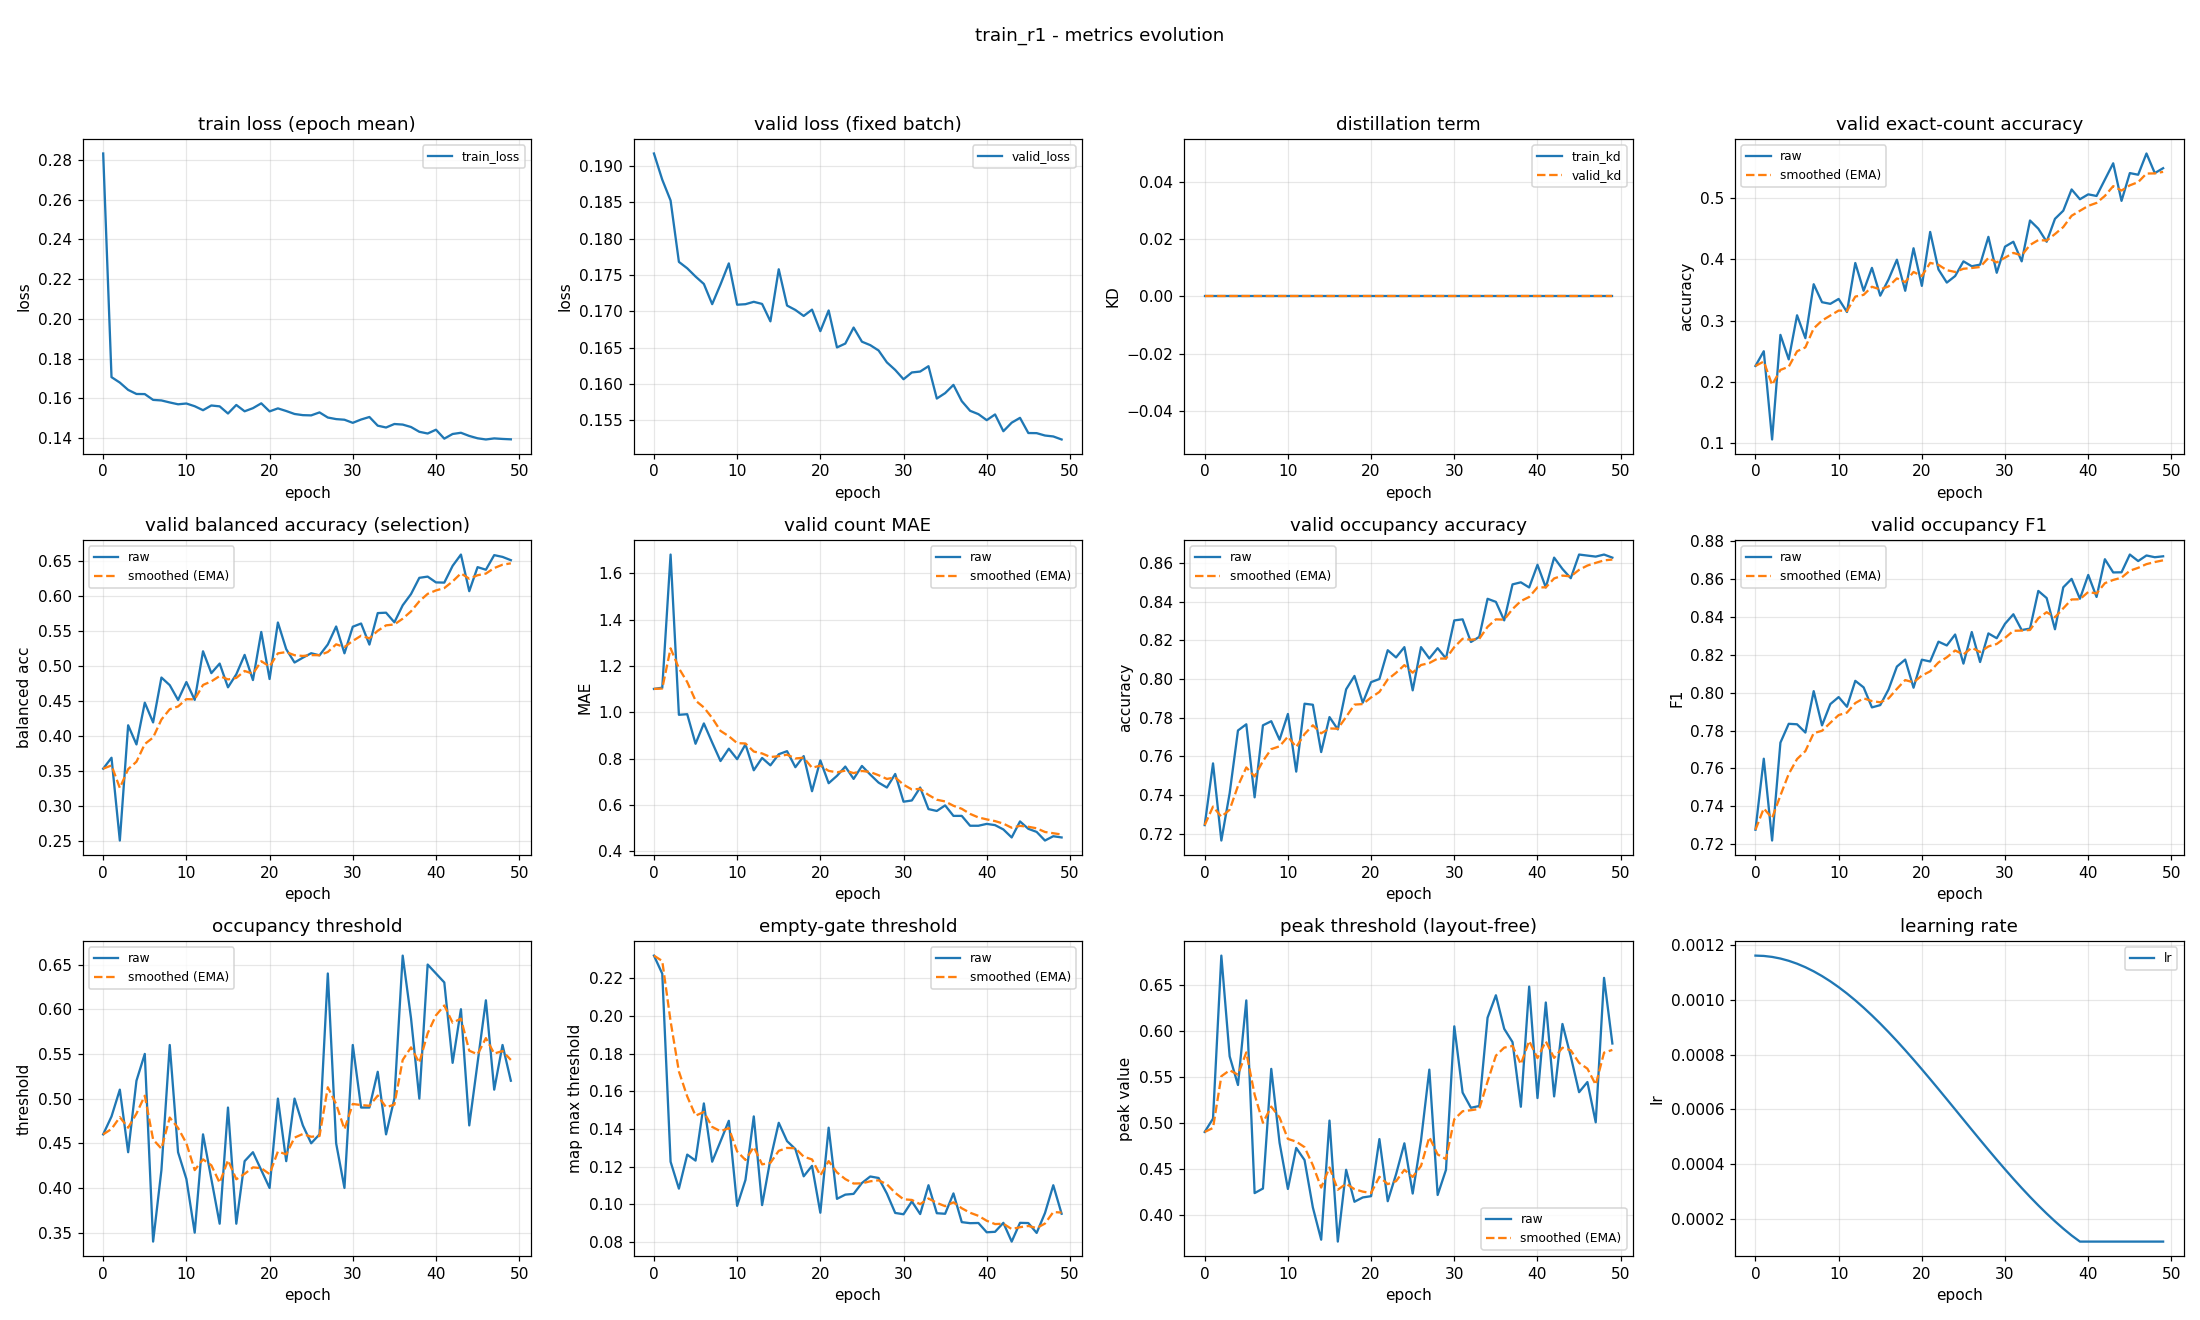

The data file committed next to this chart (first rows):
epoch, train_loss, valid_loss, train_kd, valid_kd, valid_accuracy, valid_accuracy_smoothed, valid_balanced_accuracy, valid_balanced_accuracy_smoothed, valid_mae, valid_mae_smoothed, valid_occupancy_accuracy, valid_occupancy_accuracy_smoothed, valid_occupancy_f1, valid_occupancy_f1_smoothed, valid_occupancy_threshold, valid_occupancy_threshold_smoothed, valid_empty_threshold, valid_empty_threshold_smoothed, valid_peak_threshold, valid_peak_threshold_smoothed, learning_rate
0, 0.2833, 0.1917, 0.0, 0.0, 0.2261, 0.2261, 0.3536, 0.3536, 1.101, 1.101, 0.7245, 0.7245, 0.7277, 0.7277, 0.46, 0.46, 0.2321, 0.2321, 0.4904, 0.4904, 0.001163
1, 0.1706, 0.1881, 0.0, 0.0, 0.25, 0.2332, 0.3692, 0.3582, 1.106, 1.103, 0.7564, 0.734, 0.7651, 0.7389, 0.48, 0.466, 0.2225, 0.2292, 0.5049, 0.4948, 0.001161
2, 0.1679, 0.1853, 0.0, 0.0, 0.1064, 0.1952, 0.2511, 0.3261, 1.681, 1.276, 0.7165, 0.7288, 0.722, 0.7338, 0.51, 0.4792, 0.1227, 0.1972, 0.6817, 0.5509, 0.001158
3, 0.1642, 0.1768, 0.0, 0.0, 0.2766, 0.2196, 0.4155, 0.3529, 0.9894, 1.19, 0.741, 0.7324, 0.7736, 0.7457, 0.44, 0.4674, 0.1084, 0.1706, 0.5724, 0.5573, 0.001152
4, 0.1621, 0.1759, 0.0, 0.0, 0.2367, 0.2247, 0.3881, 0.3635, 0.992, 1.131, 0.7734, 0.7447, 0.7835, 0.7571, 0.52, 0.4832, 0.1265, 0.1573, 0.5414, 0.5525, 0.001144
5, 0.1621, 0.1748, 0.0, 0.0, 0.3085, 0.2499, 0.4476, 0.3887, 0.8644, 1.051, 0.7766, 0.7543, 0.7833, 0.7649, 0.55, 0.5032, 0.1233, 0.1471, 0.6331, 0.5767, 0.001133
6, 0.1592, 0.1738, 0.0, 0.0, 0.2713, 0.2563, 0.4195, 0.398, 0.9521, 1.021, 0.7388, 0.7496, 0.7789, 0.7691, 0.34, 0.4543, 0.1536, 0.1491, 0.4241, 0.5309, 0.00112
7, 0.1589, 0.171, 0.0, 0.0, 0.359, 0.2871, 0.4835, 0.4236, 0.8697, 0.9757, 0.7761, 0.7576, 0.8008, 0.7786, 0.42, 0.444, 0.1227, 0.1412, 0.429, 0.5004, 0.001105
8, 0.1579, 0.1737, 0.0, 0.0, 0.3298, 0.2999, 0.4726, 0.4383, 0.7899, 0.92, 0.7782, 0.7638, 0.7827, 0.7798, 0.56, 0.4788, 0.1335, 0.1388, 0.5589, 0.5179, 0.001088
9, 0.1569, 0.1766, 0.0, 0.0, 0.3271, 0.3081, 0.4514, 0.4423, 0.8431, 0.8969, 0.7686, 0.7652, 0.7939, 0.7841, 0.44, 0.4672, 0.1444, 0.1405, 0.4786, 0.5061, 0.001069
10, 0.1573, 0.1709, 0.0, 0.0, 0.3351, 0.3162, 0.4771, 0.4527, 0.7979, 0.8672, 0.7819, 0.7702, 0.7976, 0.7881, 0.41, 0.45, 0.09925, 0.1281, 0.4286, 0.4829, 0.001047
11, 0.156, 0.171, 0.0, 0.0, 0.3138, 0.3155, 0.4516, 0.4524, 0.8617, 0.8656, 0.7521, 0.7648, 0.7925, 0.7895, 0.35, 0.42, 0.113, 0.1236, 0.4731, 0.4799, 0.001024
12, 0.154, 0.1713, 0.0, 0.0, 0.3936, 0.3389, 0.5209, 0.4729, 0.75, 0.8309, 0.7872, 0.7715, 0.8062, 0.7945, 0.46, 0.432, 0.1467, 0.1305, 0.4599, 0.4739, 0.0009989
13, 0.1563, 0.171, 0.0, 0.0, 0.3484, 0.3418, 0.4898, 0.478, 0.8032, 0.8226, 0.7867, 0.7761, 0.8028, 0.797, 0.41, 0.4254, 0.09965, 0.1213, 0.4085, 0.4543, 0.0009722
14, 0.1559, 0.1686, 0.0, 0.0, 0.3856, 0.3549, 0.5034, 0.4856, 0.7713, 0.8072, 0.7622, 0.7719, 0.7922, 0.7955, 0.36, 0.4058, 0.124, 0.1221, 0.3735, 0.4301, 0.0009438
15, 0.1523, 0.1758, 0.0, 0.0, 0.3404, 0.3506, 0.4695, 0.4808, 0.8191, 0.8108, 0.7803, 0.7744, 0.7934, 0.7949, 0.49, 0.431, 0.1433, 0.1285, 0.5028, 0.4519, 0.0009139
16, 0.1566, 0.1708, 0.0, 0.0, 0.367, 0.3555, 0.4881, 0.483, 0.8324, 0.8173, 0.7739, 0.7743, 0.8017, 0.7969, 0.36, 0.4097, 0.1336, 0.13, 0.3715, 0.4278, 0.0008827
17, 0.1534, 0.1702, 0.0, 0.0, 0.3989, 0.3685, 0.5158, 0.4928, 0.7633, 0.8011, 0.7947, 0.7804, 0.8137, 0.802, 0.43, 0.4158, 0.1294, 0.1298, 0.4493, 0.4342, 0.0008502
18, 0.155, 0.1694, 0.0, 0.0, 0.3484, 0.3625, 0.4799, 0.4889, 0.8112, 0.8041, 0.8016, 0.7868, 0.8174, 0.8066, 0.44, 0.4231, 0.1149, 0.1254, 0.4147, 0.4284, 0.0008166
19, 0.1574, 0.1702, 0.0, 0.0, 0.4176, 0.379, 0.5485, 0.5068, 0.6596, 0.7607, 0.7878, 0.7871, 0.8026, 0.8054, 0.42, 0.4221, 0.1205, 0.1239, 0.4194, 0.4257, 0.0007821
20, 0.1534, 0.1673, 0.0, 0.0, 0.3564, 0.3722, 0.4814, 0.4992, 0.7926, 0.7703, 0.7984, 0.7905, 0.8173, 0.809, 0.4, 0.4155, 0.09561, 0.1154, 0.4207, 0.4242, 0.0007467
21, 0.1549, 0.1701, 0.0, 0.0, 0.4441, 0.3938, 0.5619, 0.518, 0.6941, 0.7474, 0.8, 0.7933, 0.8164, 0.8112, 0.5, 0.4409, 0.1407, 0.123, 0.4827, 0.4417, 0.0007107
22, 0.1536, 0.165, 0.0, 0.0, 0.383, 0.3906, 0.5239, 0.5198, 0.7261, 0.741, 0.8149, 0.7998, 0.8269, 0.8159, 0.43, 0.4376, 0.103, 0.117, 0.4153, 0.4338, 0.0006741
23, 0.1521, 0.1655, 0.0, 0.0, 0.3617, 0.3819, 0.5049, 0.5153, 0.766, 0.7485, 0.8112, 0.8032, 0.8249, 0.8186, 0.5, 0.4563, 0.1052, 0.1135, 0.4444, 0.437, 0.0006372
24, 0.1515, 0.1678, 0.0, 0.0, 0.3723, 0.379, 0.5118, 0.5143, 0.7128, 0.7378, 0.8165, 0.8072, 0.8306, 0.8222, 0.47, 0.4604, 0.1056, 0.1111, 0.4781, 0.4493, 0.0006
25, 0.1514, 0.1658, 0.0, 0.0, 0.3963, 0.3842, 0.5181, 0.5154, 0.7686, 0.747, 0.7941, 0.8033, 0.8153, 0.8201, 0.45, 0.4573, 0.1114, 0.1112, 0.4236, 0.4416, 0.0005627
26, 0.1529, 0.1653, 0.0, 0.0, 0.3883, 0.3854, 0.5151, 0.5153, 0.7314, 0.7423, 0.8165, 0.8072, 0.832, 0.8237, 0.46, 0.4581, 0.1148, 0.1123, 0.4812, 0.4535, 0.0005255
27, 0.1503, 0.1646, 0.0, 0.0, 0.391, 0.3871, 0.5306, 0.5199, 0.6968, 0.7287, 0.8106, 0.8083, 0.8161, 0.8214, 0.64, 0.5127, 0.114, 0.1128, 0.5581, 0.4848, 0.0004885
28, 0.1495, 0.163, 0.0, 0.0, 0.4362, 0.4018, 0.5562, 0.5308, 0.6755, 0.7127, 0.816, 0.8106, 0.8312, 0.8244, 0.45, 0.4939, 0.1058, 0.1107, 0.422, 0.466, 0.000452
29, 0.1492, 0.1619, 0.0, 0.0, 0.3777, 0.3946, 0.518, 0.527, 0.734, 0.7191, 0.8106, 0.8106, 0.8287, 0.8256, 0.4, 0.4657, 0.09549, 0.1061, 0.4493, 0.461, 0.0004159
30, 0.1476, 0.1606, 0.0, 0.0, 0.4202, 0.4023, 0.5559, 0.5357, 0.6144, 0.6877, 0.8303, 0.8165, 0.8363, 0.8289, 0.56, 0.494, 0.09479, 0.1027, 0.605, 0.5042, 0.0003806
31, 0.1493, 0.1616, 0.0, 0.0, 0.4282, 0.41, 0.5605, 0.5431, 0.6197, 0.6673, 0.8309, 0.8208, 0.8413, 0.8326, 0.49, 0.4928, 0.1016, 0.1024, 0.5331, 0.5129, 0.000346
32, 0.1505, 0.1617, 0.0, 0.0, 0.3963, 0.4059, 0.5305, 0.5393, 0.6755, 0.6698, 0.8191, 0.8203, 0.833, 0.8327, 0.49, 0.492, 0.0949, 0.1001, 0.5166, 0.514, 0.0003124
33, 0.1462, 0.1624, 0.0, 0.0, 0.4628, 0.423, 0.5754, 0.5501, 0.5824, 0.6436, 0.8218, 0.8208, 0.8337, 0.833, 0.53, 0.5034, 0.1102, 0.1032, 0.5186, 0.5154, 0.00028
34, 0.1453, 0.158, 0.0, 0.0, 0.4495, 0.4309, 0.5759, 0.5579, 0.5745, 0.6228, 0.8415, 0.827, 0.8536, 0.8392, 0.46, 0.4904, 0.09535, 0.1008, 0.6144, 0.5451, 0.0002487
35, 0.147, 0.1587, 0.0, 0.0, 0.4282, 0.4301, 0.5622, 0.5592, 0.5984, 0.6155, 0.8399, 0.8309, 0.8499, 0.8424, 0.5, 0.4933, 0.09505, 0.09909, 0.6387, 0.5732, 0.0002189
36, 0.1467, 0.1599, 0.0, 0.0, 0.4654, 0.4407, 0.5864, 0.5674, 0.5532, 0.5968, 0.8303, 0.8307, 0.8334, 0.8397, 0.66, 0.5433, 0.1059, 0.1011, 0.6023, 0.5819, 0.0001905
37, 0.1455, 0.1576, 0.0, 0.0, 0.4787, 0.4521, 0.6025, 0.5779, 0.5532, 0.5837, 0.8489, 0.8362, 0.8555, 0.8445, 0.59, 0.5573, 0.09061, 0.09797, 0.5879, 0.5837, 0.0001637
38, 0.1431, 0.1563, 0.0, 0.0, 0.5133, 0.4705, 0.6256, 0.5922, 0.5106, 0.5618, 0.85, 0.8403, 0.86, 0.8491, 0.5, 0.5401, 0.09006, 0.09559, 0.5177, 0.5639, 0.0001387
39, 0.1422, 0.1558, 0.0, 0.0, 0.4973, 0.4785, 0.6274, 0.6027, 0.5106, 0.5465, 0.8473, 0.8424, 0.8495, 0.8492, 0.65, 0.5731, 0.09016, 0.09396, 0.6481, 0.5892, 0.0001163
40, 0.1441, 0.155, 0.0, 0.0, 0.5053, 0.4866, 0.6191, 0.6077, 0.5186, 0.5381, 0.859, 0.8474, 0.8621, 0.8531, 0.64, 0.5932, 0.08523, 0.09134, 0.5272, 0.5706, 0.0001163
41, 0.1396, 0.1558, 0.0, 0.0, 0.5027, 0.4914, 0.6188, 0.611, 0.5133, 0.5307, 0.8473, 0.8474, 0.8504, 0.8523, 0.63, 0.6042, 0.08547, 0.08958, 0.6309, 0.5887, 0.0001163
42, 0.142, 0.1535, 0.0, 0.0, 0.5293, 0.5028, 0.6426, 0.6205, 0.4947, 0.5199, 0.8628, 0.852, 0.8704, 0.8577, 0.54, 0.5849, 0.09024, 0.08978, 0.529, 0.5708, 0.0001163
43, 0.1426, 0.1547, 0.0, 0.0, 0.5559, 0.5187, 0.6588, 0.632, 0.4601, 0.5019, 0.8569, 0.8535, 0.8634, 0.8594, 0.6, 0.5895, 0.08028, 0.08693, 0.6076, 0.5818, 0.0001163
44, 0.141, 0.1553, 0.0, 0.0, 0.4947, 0.5115, 0.6066, 0.6244, 0.5293, 0.5101, 0.8521, 0.8531, 0.8635, 0.8606, 0.47, 0.5536, 0.09024, 0.08792, 0.5724, 0.579, 0.0001163
45, 0.1398, 0.1532, 0.0, 0.0, 0.5399, 0.52, 0.6409, 0.6293, 0.4973, 0.5063, 0.8644, 0.8565, 0.8728, 0.8643, 0.54, 0.5495, 0.09012, 0.08858, 0.5336, 0.5654, 0.0001163
46, 0.1392, 0.1532, 0.0, 0.0, 0.5372, 0.5252, 0.6372, 0.6317, 0.484, 0.4996, 0.8638, 0.8587, 0.8694, 0.8658, 0.61, 0.5677, 0.08488, 0.08747, 0.5446, 0.5591, 0.0001163
47, 0.1398, 0.1529, 0.0, 0.0, 0.5718, 0.5392, 0.658, 0.6396, 0.4468, 0.4838, 0.8633, 0.8601, 0.8723, 0.8678, 0.51, 0.5504, 0.09542, 0.08986, 0.5009, 0.5416, 0.0001163
48, 0.1395, 0.1528, 0.0, 0.0, 0.5399, 0.5394, 0.6554, 0.6443, 0.4654, 0.4783, 0.8644, 0.8613, 0.8714, 0.8689, 0.56, 0.5533, 0.1102, 0.09596, 0.6576, 0.5764, 0.0001163
49, 0.1393, 0.1523, 0.0, 0.0, 0.5479, 0.5419, 0.6508, 0.6463, 0.4601, 0.4728, 0.8628, 0.8618, 0.8719, 0.8698, 0.52, 0.5433, 0.09507, 0.09569, 0.5864, 0.5794, 0.0001163
